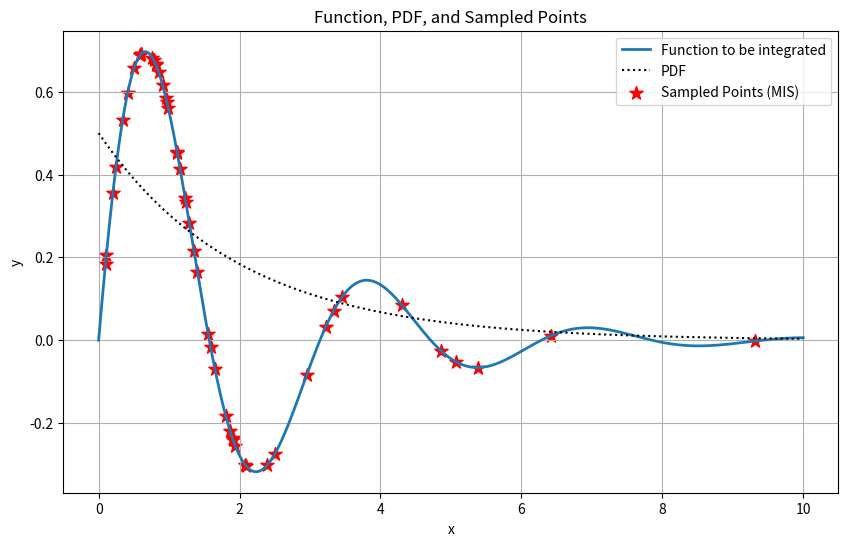

The script that saved this image:
import numpy as np
import matplotlib.pyplot as plt

def compute_function_values(x, a, b):
    """Compute the function values for a given set of parameters."""
    x = np.atleast_1d(x)
    return np.sin(a * x) * np.exp(-b * x)

def compute_p_k(X, a, b):
    """Compute the p_k value for a given set of parameters."""
    # Example: Exponential distribution
    return b * np.exp(-b * X)

def compute_mis_estimate(n, a, b):
    """Compute the MIS estimate."""
    F = 0
    sampled_points_X = []

    variance = 0
    m = 1
    t = 0
    for j in range(n):
        X = -np.log(1 - np.random.rand()) / b  # Inverse transform sampling for exponential
        sampled_points_X.append(X)

        Y = compute_function_values(X, a, b)
        p_techo = compute_p_k(X, a, b)
        x = float(Y / p_techo)

        if m > 1:
            t += (1 - (1 / m)) * ((x - F / (m - 1)) ** 2)

        F += x
        variance += x**2

        m += 1

    F = F / n
    variance = (variance / (n**2 - n)) - (F**2 / (n - 1))

    sigma = t / (n - 1)
    variance_alt = sigma / n

    return F, variance, variance_alt, sampled_points_X

def plot_results(x_vals, y_vals, pdf_vals, sampled_points_X, a, b):
    """Plot the results."""
    plt.figure(figsize=(10, 6))
    plt.plot(x_vals, y_vals, label="Function to be integrated", linewidth=2)
    plt.plot(x_vals, pdf_vals, "k:", label="PDF")
    plt.scatter(
        sampled_points_X,
        compute_function_values(np.array(sampled_points_X), a, b),
        color="red",
        marker="*",
        s=100,
        label="Sampled Points (MIS)",
    )
    plt.xlabel("x")
    plt.ylabel("y")
    plt.title("Function, PDF, and Sampled Points")
    plt.legend()
    plt.grid(True)
    plt.show()

def main():
    # Initial parameters
    N = 50
    a = 2  # Frequency parameter for sin function
    b = 0.5  # Decay parameter for exponential function

    # Seed for reproducibility
    # np.random.seed(8)

    # Compute MIS estimate
    Imis, variance, variance_alt, sampled_points_X = compute_mis_estimate(N, a, b)

    # Display results
    print(f"Resultado de la integral con MIS: {Imis}")
    print(f"Varianza 1 de la integral con MIS: {variance}")
    print(f"Varianza 2 de la integral con MIS: {variance_alt}")

    # Compute the function values for plotting
    x_vals = np.linspace(0, 10, 1000)
    y_vals = compute_function_values(x_vals, a, b)
    pdf_vals = compute_p_k(x_vals, a, b)

    # Plot the results
    plot_results(x_vals, y_vals, pdf_vals, sampled_points_X, a, b)

# Execute the main function
if __name__ == "__main__":
    main()
